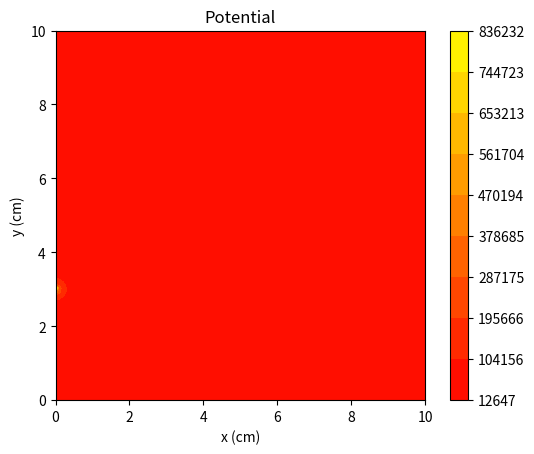

The script that saved this image:

from random import randint, uniform

import matplotlib.pyplot as plt
import numpy as np
from matplotlib import cm

WIDTH = 10
ROW = 10
COL = 10
epsilon0 = 8.8541878128e-12
k = 1 / 4 / np.pi / epsilon0

cube = np.zeros((ROW, COL, WIDTH))


class electric_charge:
    def __init__(self, x, y, z, q):
        self.x = x
        self.y = y
        self.z = z
        self.q = q
        self.vel_x = 0
        self.vel_y = 0
        self.vel_z = 0
        if self.q > 0:
            self.color = 'blue'
        else:
            self.color = 'red'

    def distance(self, other):
        other_x, other_y, other_z = other.x, other.y, other.z
        return np.sqrt((other_x - self.x) ** 2 + (other_y - self.y) ** 2 + (other_z - self.z) ** 2)

    def distance_from_point(self, x, y, z):
        return np.sqrt((x - self.x) ** 2 + (y - self.y) ** 2 + (z - self.z) ** 2)

    def calculate_potential(self, charge):
        r = self.distance(charge)
        return k * self.q / r

    def calculate_potential_from_point(self, x, y, z):
        r = self.distance_from_point(x, y, z)
        return k * self.q / r

    def length_of_vector(self, x, y, z):
        E = k * self.q/self.distance_from_point(x, y, z)


    # def attraction(self, other):
    #     force = k * self.q * other.q / other.distance ** 2
    #     theta_xy = atan2(distance_x, distance_y)
    #     theta_xz = atan2(distance_x, distance_z)
    #     force_x = force * sin(theta_xy)
    #     force_y = force * cos(theta_xy)
    #     force_z = force * cos(theta_xz)
    #     return force_x, force_y, force_z


n = randint(2, 5)
charges = []
for i in range(n):
    charges.append(electric_charge(randint(0, 10), randint(0, 10), randint(0, 10), uniform(1e-6, 5e-6)))
# for charge in charges:
#     if charge.q > 0:
#         cube[charge.x][charge.y][charge.z] = 1
#     elif charge.q < 0:
#         cube[charge.x][charge.y][charge.z] = -1

# fig = plt.figure()
# ax = fig.add_subplot(projection='3d')
# charge: electric_charge
# for charge in charges:
#     for i in range(1000):
#         charge.update_pos(charges, 1)
#         ax.scatter(charge.x, charge.y, charge.z, c='black')
#     ax.scatter(charge.x, charge.y, charge.z, c=charge.color)
#     print(charge.x)
# plt.show()


x_list = np.linspace(0, 10, 100)
y_list = np.linspace(0, 10, 100)

X, Y = np.meshgrid(x_list, y_list)
Z = charges[0].calculate_potential_from_point(X, Y, 0)
for charge in charges[1:]:
    Z += charge.calculate_potential_from_point(X, Y, 0)
fig, ax = plt.subplots(1, 1)
ax.set_aspect('equal', 'box')
levels = np.linspace(Z.min(), Z.max(), 10)
cp = ax.contourf(X, Y, Z, levels=levels, cmap=cm.autumn)
fig.colorbar(cp)  # Add a colorbar to a plot
ax.set_title('Potential')
ax.set_xlabel('x (cm)')
ax.set_ylabel('y (cm)')
plt.show()

print(f'number of charges:{n}')
for charge in charges:
    print(f'x:{charge.x}, y:{charge.y}, z:{charge.y}')